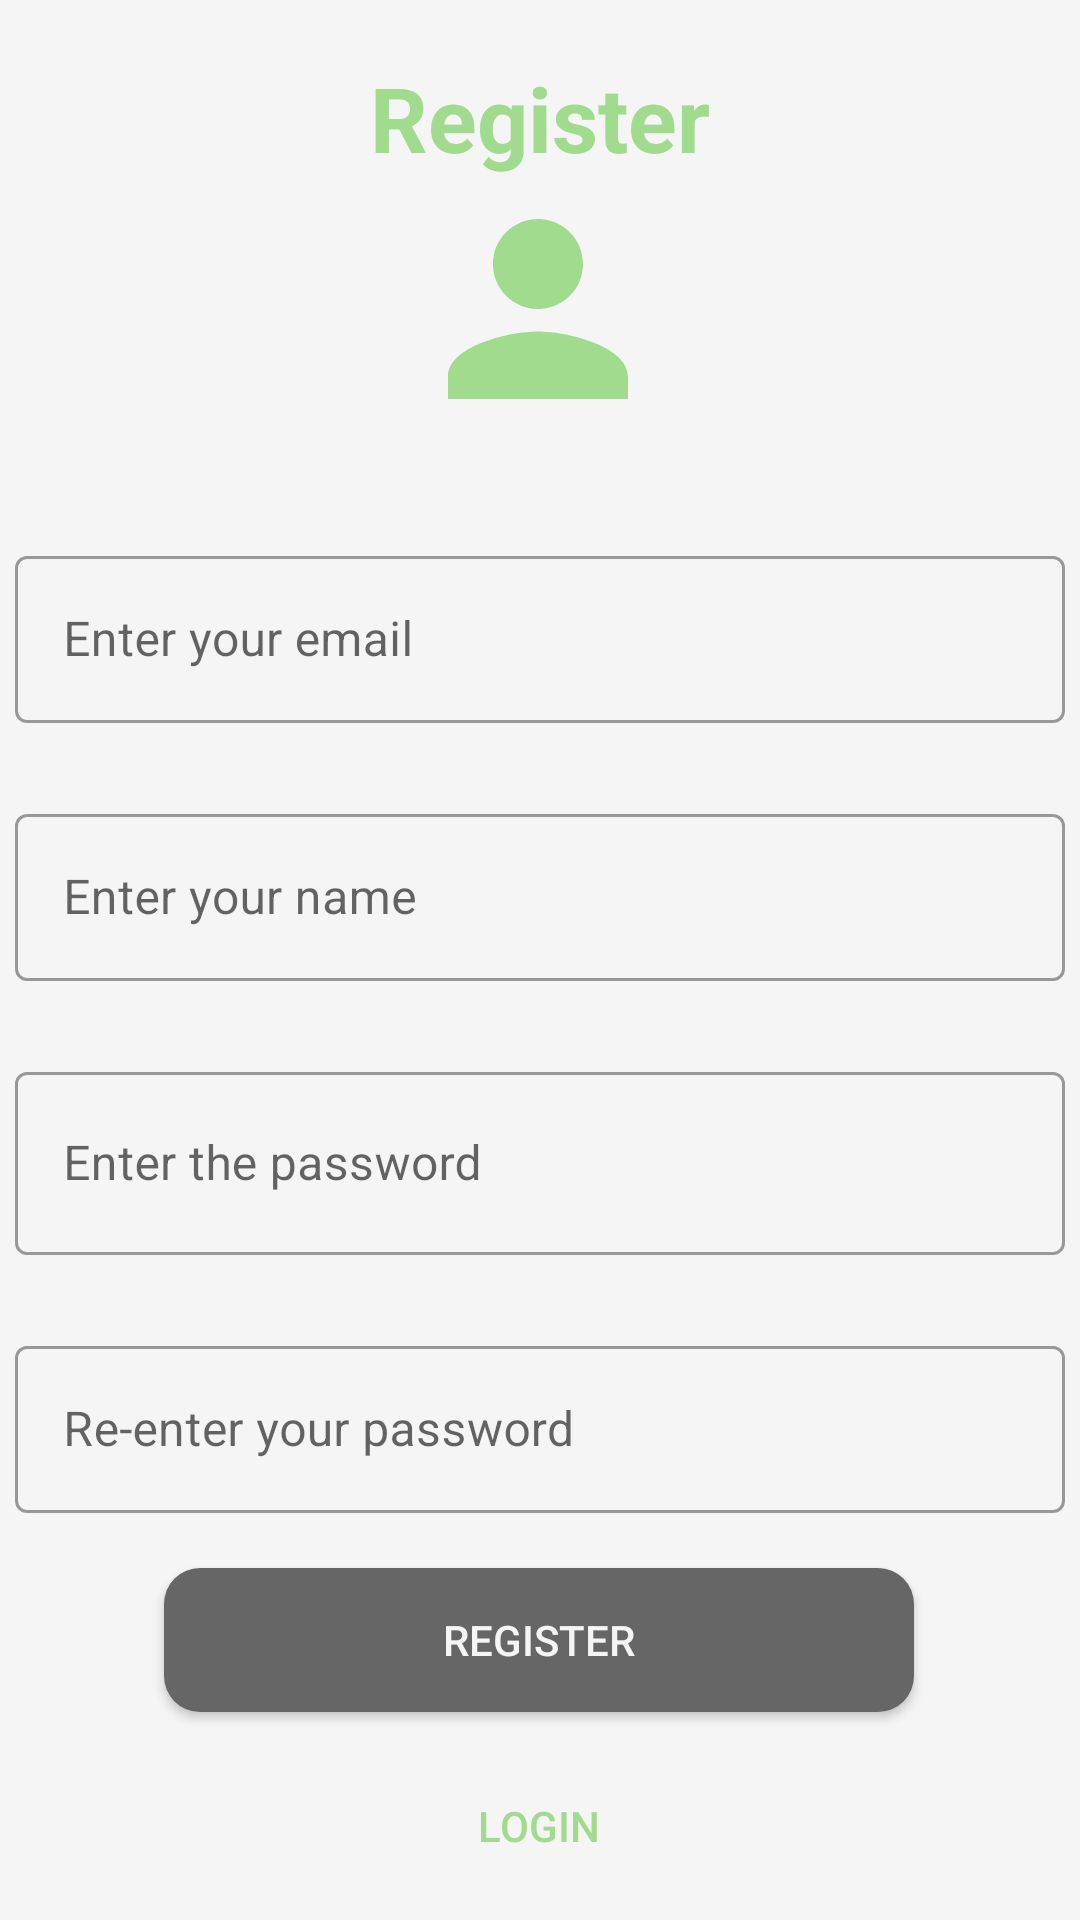

Reconstruct the res/layout file that produces this screen, plus the resources it refers to.
<!-- AndroidManifest.xml: application theme Theme.MyApplication -->
<!-- res/layout/activity_sign_up.xml -->
<?xml version="1.0" encoding="utf-8"?>
<androidx.constraintlayout.widget.ConstraintLayout xmlns:android="http://schemas.android.com/apk/res/android"
    xmlns:app="http://schemas.android.com/apk/res-auto"
    xmlns:tools="http://schemas.android.com/tools"
    android:layout_width="match_parent"
    android:layout_height="match_parent"
    android:background="@color/crystal"
    tools:context=".Activities.SignUpActivity"
    android:id="@+id/signup_layout">

    <TextView
        android:layout_width="wrap_content"
        android:layout_height="wrap_content"
        android:layout_marginTop="20dp"
        android:text="Register"
        android:textColor="@color/green"
        android:textSize="30dp"
        android:textStyle="bold"
        app:layout_constraintBottom_toTopOf="@+id/imageView41"
        app:layout_constraintEnd_toEndOf="parent"
        app:layout_constraintStart_toStartOf="parent"
        app:layout_constraintTop_toTopOf="parent"
        tools:ignore="MissingConstraints" />

    <com.google.android.material.textfield.TextInputLayout
        android:id="@+id/signupemail_outlinedTextField1"
        style="@style/Widget.MaterialComponents.TextInputLayout.OutlinedBox"
        android:layout_width="350dp"
        android:layout_height="wrap_content"
        android:layout_marginTop="180dp"
        android:gravity="center"

        android:hint="Enter your email"
        app:layout_constraintEnd_toEndOf="parent"
        app:layout_constraintStart_toStartOf="parent"
        app:layout_constraintTop_toTopOf="parent"
        tools:ignore="MissingConstraints">

        <androidx.appcompat.widget.AppCompatEditText
            android:id="@+id/signupemail"
            android:layout_width="match_parent"
            android:layout_height="wrap_content" />
    </com.google.android.material.textfield.TextInputLayout>

    <com.google.android.material.textfield.TextInputLayout
        android:id="@+id/signupusernameoutlinedTextField2"
        style="@style/Widget.MaterialComponents.TextInputLayout.OutlinedBox"
        android:layout_width="350dp"
        android:layout_height="wrap_content"
        android:layout_marginTop="25dp"
        android:hint="Enter your name"
        app:layout_constraintEnd_toEndOf="parent"
        app:layout_constraintStart_toStartOf="parent"
        app:layout_constraintTop_toBottomOf="@+id/signupemail_outlinedTextField1"
        tools:ignore="MissingConstraints">

        <androidx.appcompat.widget.AppCompatEditText
            android:id="@+id/signupusername"
            android:layout_width="match_parent"
            android:layout_height="wrap_content" />
    </com.google.android.material.textfield.TextInputLayout>

    <com.google.android.material.textfield.TextInputLayout
        android:id="@+id/signuppasswordoutlinedTextField3"
        style="@style/Widget.MaterialComponents.TextInputLayout.OutlinedBox"
        android:layout_width="350dp"
        android:layout_height="wrap_content"
        android:layout_marginTop="25dp"
        android:hint="Enter the password"
        app:layout_constraintEnd_toEndOf="parent"
        app:layout_constraintStart_toStartOf="parent"
        app:layout_constraintTop_toBottomOf="@+id/signupusernameoutlinedTextField2"
        tools:ignore="MissingConstraints">

        <androidx.appcompat.widget.AppCompatEditText
            android:id="@+id/passwordsignup"
            android:layout_width="match_parent"
            android:layout_height="61dp"
            tools:ignore="SpeakableTextPresentCheck"
            android:inputType="textPassword" />
    </com.google.android.material.textfield.TextInputLayout>

    <com.google.android.material.textfield.TextInputLayout
        android:id="@+id/signuprepasswordoutlinedTextField4"
        style="@style/Widget.MaterialComponents.TextInputLayout.OutlinedBox"
        android:layout_width="350dp"
        android:layout_height="wrap_content"
        android:layout_marginTop="25dp"
        android:gravity="center_vertical"
        android:hint="Re-enter your password"
        app:layout_constraintEnd_toEndOf="parent"
        app:layout_constraintStart_toStartOf="parent"
        app:layout_constraintTop_toBottomOf="@+id/signuppasswordoutlinedTextField3"
        tools:ignore="MissingConstraints">

        <androidx.appcompat.widget.AppCompatEditText
            android:id="@+id/signuprepassword"
            android:layout_width="match_parent"
            android:layout_height="wrap_content"
            android:inputType="textPassword" />
    </com.google.android.material.textfield.TextInputLayout>

    <Button
        android:id="@+id/btnRegister"
        android:background="@drawable/rounded_button"
        android:layout_width="250dp"
        android:layout_height="wrap_content"
        android:layout_marginBottom="4dp"
        android:backgroundTint="#666666"
        android:text="Register"
        android:textColor="#f5f5f5"
        app:layout_constraintBottom_toBottomOf="parent"
        app:layout_constraintEnd_toEndOf="parent"
        app:layout_constraintHorizontal_bias="0.498"
        app:layout_constraintStart_toStartOf="parent"
        app:layout_constraintTop_toBottomOf="@+id/signuprepasswordoutlinedTextField4"
        app:layout_constraintVertical_bias="0.221" />

    <Button
        android:id="@+id/btnLoginPage"
        android:layout_width="wrap_content"
        style="?android:attr/borderlessButtonStyle"
        android:layout_height="wrap_content"
        android:layout_marginTop="10dp"
        android:backgroundTint="@color/white"
        android:text="Login"
        android:textColor="@color/green"
        app:layout_constraintBottom_toBottomOf="parent"
        app:layout_constraintEnd_toEndOf="parent"
        app:layout_constraintHorizontal_bias="0.498"
        app:layout_constraintStart_toStartOf="parent"
        app:layout_constraintTop_toBottomOf="@+id/btnRegister"
        app:layout_constraintVertical_bias="0.345" />

    <ImageView
        android:id="@+id/imageView41"
        android:layout_width="90dp"
        android:layout_height="90dp"
        android:layout_marginBottom="32dp"
        android:src="@drawable/ic_baseline_person_green24"
        app:layout_constraintBottom_toTopOf="@+id/signupemail_outlinedTextField1"
        app:layout_constraintEnd_toEndOf="parent"
        app:layout_constraintHorizontal_bias="0.498"
        app:layout_constraintStart_toStartOf="parent" />

</androidx.constraintlayout.widget.ConstraintLayout>
<!-- resources referenced by this layout -->
<resources>
  <color name="crystal">#f5f5f5</color>
  <color name="green">#a0db8e</color>
  <color name="white">#FFFFFFFF</color>
  <!-- drawable ic_baseline_person_green24 (drawable) -->
  <vector android:height="24dp"
      android:tint="#A0DB8E"
      android:viewportHeight="24"
      android:viewportWidth="24"
      android:width="24dp"
      xmlns:android="http://schemas.android.com/apk/res/android">
      <path
          android:fillColor="@android:color/white"
          android:pathData="M12,12c2.21,0 4,-1.79 4,-4s-1.79,-4 -4,-4 -4,1.79 -4,4 1.79,4 4,4zM12,14c-2.67,0 -8,1.34 -8,4v2h16v-2c0,-2.66 -5.33,-4 -8,-4z" />
  </vector>
  <!-- drawable rounded_button (drawable) -->
  <?xml version="1.0" encoding="utf-8"?>
  
  <shape xmlns:android="http://schemas.android.com/apk/res/android"
      android:shape="rectangle">
      <solid android:color="#666666" />
      <corners android:radius="12dp" />
  </shape>
  <style name="Theme.MyApplication" parent="Theme.MaterialComponents.DayNight.DarkActionBar">
          
          <item name="colorPrimary">@color/green</item>
          <item name="colorPrimaryVariant">@color/green</item>
          <item name="colorOnPrimary">@color/crystal</item>
          
          <item name="colorSecondary">@color/teal_200</item>
          <item name="colorSecondaryVariant">@color/teal_700</item>
          <item name="colorOnSecondary">@color/black</item>
          
          <item name="android:statusBarColor" tools:targetApi="l">?attr/colorPrimaryVariant</item>
          
      </style>
  <color name="teal_200">#FF03DAC5</color>
  <color name="teal_700">#FF018786</color>
  <color name="black">#FF000000</color>
</resources>
